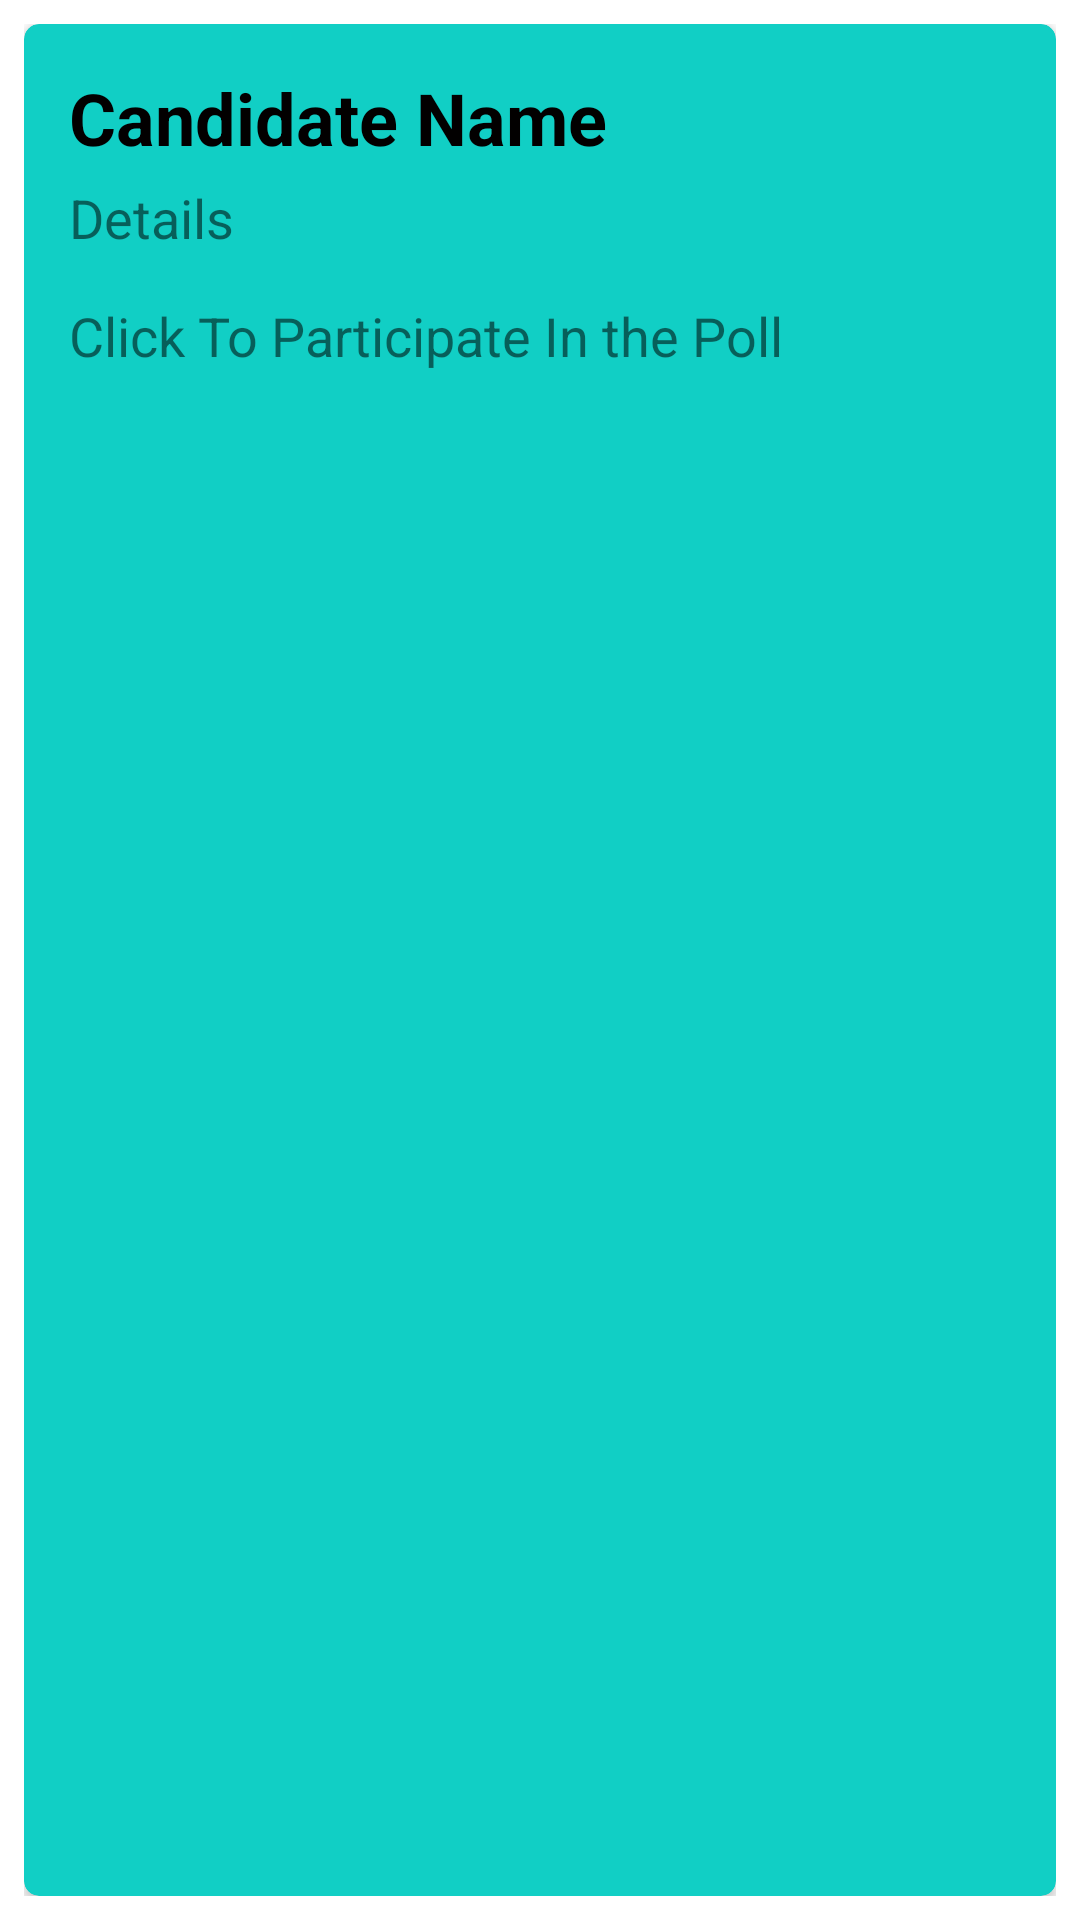

Produce the Android XML layout that renders to this screen, including the resource entries it uses.
<!-- AndroidManifest.xml: application theme Theme.OnlineVoting -->
<!-- res/layout/user_poll_list_layout.xml -->
<?xml version="1.0" encoding="utf-8"?>
<LinearLayout xmlns:android="http://schemas.android.com/apk/res/android"
    xmlns:app="http://schemas.android.com/apk/res-auto"
    android:orientation="vertical"
    android:layout_width="match_parent"
    android:padding="8dp"
    android:layout_height="wrap_content">

    <androidx.cardview.widget.CardView
        app:cardCornerRadius="5dp"
        app:cardBackgroundColor="@color/primaryTextColor"
        android:id="@+id/cardView"
        android:layout_width="match_parent"
        android:layout_height="match_parent" >

        <RelativeLayout
            android:padding="15dp"
            android:layout_width="match_parent"
            android:layout_height="match_parent">

            <TextView
                android:id="@+id/userPollName"
                android:textColor="@color/contentTextColor"
                android:text="Candidate Name"
                android:textStyle="bold"
                android:textSize="24sp"
                android:layout_width="wrap_content"
                android:layout_height="wrap_content"/>
            <TextView
                android:id="@+id/userPollDetail"
                android:text="Details"
                android:layout_below="@id/userPollName"
                android:paddingTop="5dp"
                android:textSize="18sp"
                android:layout_width="wrap_content"
                android:layout_height="wrap_content"/>

            <TextView
                android:id="@+id/userPollAction"
                android:text="Click To Participate In the Poll"
                android:layout_below="@id/userPollDetail"
                android:paddingTop="15dp"
                android:textSize="18sp"
                android:layout_width="wrap_content"
                android:layout_height="wrap_content"/>

        </RelativeLayout>
    </androidx.cardview.widget.CardView>
</LinearLayout>
<!-- resources referenced by this layout -->
<resources>
  <color name="contentTextColor">#020000</color>
  <color name="primaryTextColor">#11CFC5</color>
  <style name="Theme.OnlineVoting" parent="Theme.MaterialComponents.DayNight.DarkActionBar">
          
          <item name="colorPrimary">@color/themeColor</item>
          <item name="colorPrimaryVariant">@color/secondary</item>
          <item name="colorOnPrimary">@color/white</item>
          
          <item name="colorSecondary">@color/teal_200</item>
          <item name="colorSecondaryVariant">@color/teal_700</item>
          <item name="colorOnSecondary">@color/black</item>
          
          <item name="android:statusBarColor" tools:targetApi="l">?attr/colorPrimaryVariant</item>
          
      </style>
  <color name="themeColor">#11CFC5</color>
  <color name="secondary">#FA0EB5AC</color>
  <color name="white">#FFFFFFFF</color>
  <color name="teal_200">#FF03DAC5</color>
  <color name="teal_700">#FF018786</color>
  <color name="black">#FF000000</color>
</resources>
